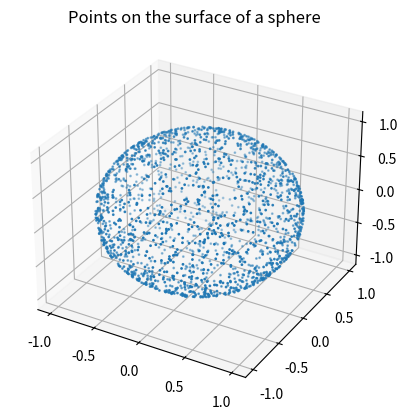
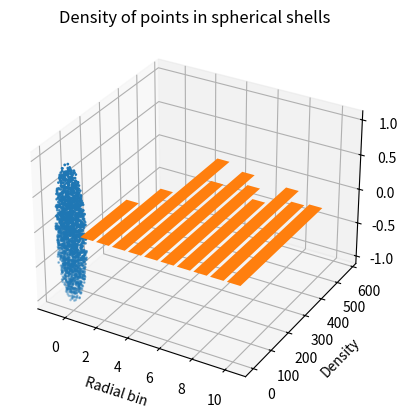

Write Python code to recreate these figures, in order.
import numpy as np
import pandas as pd
import matplotlib.pyplot as plt
from mpl_toolkits.mplot3d import Axes3D

# Parameters
N = 2000
d = 3
K = 10

# Step 1: Generate 3D vectors on the surface of a sphere using the Box-Muller method
u1 = np.random.uniform(0, 1, N)
u2 = np.random.uniform(0, 1, N)
u3 = np.random.uniform(0, 1, N)
u4 = np.random.uniform(0, 1, N)

x = np.sqrt(-2 * np.log(1 - u1)) * np.cos(2 * np.pi * u2)
y = np.sqrt(-2 * np.log(1 - u1)) * np.sin(2 * np.pi * u2)
z = np.sqrt(-2 * np.log(1 - u3)) * np.cos(2 * np.pi * u4)

# Normalize the vectors to lie on the surface of a sphere
r = np.sqrt(x**2 + y**2 + z**2)
x /= r
y /= r
z /= r

# Save vectors to a file
sphere_vectors = pd.DataFrame({'x': x, 'y': y, 'z': z})
sphere_vectors.to_csv('sphere_vectors_v2.csv', index=False)

# Plotting 3D points on a sphere
fig = plt.figure()
ax = fig.add_subplot(111, projection='3d')
ax.scatter(x, y, z, s=1)
ax.set_title('Points on the surface of a sphere')
plt.show()

# Step 2: Transform the distribution to be uniform within a sphere
ui = np.random.uniform(0, 1, N)
si = ui**(1/d)
ri_x = si * x
ri_y = si * y
ri_z = si * z

# Save the transformed vectors to a file
uniform_sphere_vectors = pd.DataFrame({'x': ri_x, 'y': ri_y, 'z': ri_z})
uniform_sphere_vectors.to_csv('uniform_sphere_vectors.csv', index=False)

# Plotting 3D points within a sphere
fig = plt.figure()
ax = fig.add_subplot(111, projection='3d')
ax.scatter(ri_x, ri_y, ri_z, s=1)
ax.set_title('Points uniformly distributed within a sphere')
plt.show()

# Step 3: Check the uniformity of the distribution within the sphere
radii = np.sqrt(ri_x**2 + ri_y**2 + ri_z**2)
delta = 1 / K
bins = np.linspace(0, 1, K + 1)
density, _ = np.histogram(radii, bins)

# Normalize density by the volume of the spherical shells
volumes = 4/3 * np.pi * (bins[1:]**3 - bins[:-1]**3)
normalized_density = density / volumes

# Plotting the density
plt.bar(range(1, K + 1), normalized_density, width=0.8)
plt.xlabel('Radial bin')
plt.ylabel('Density')
plt.title('Density of points in spherical shells')
plt.show()
